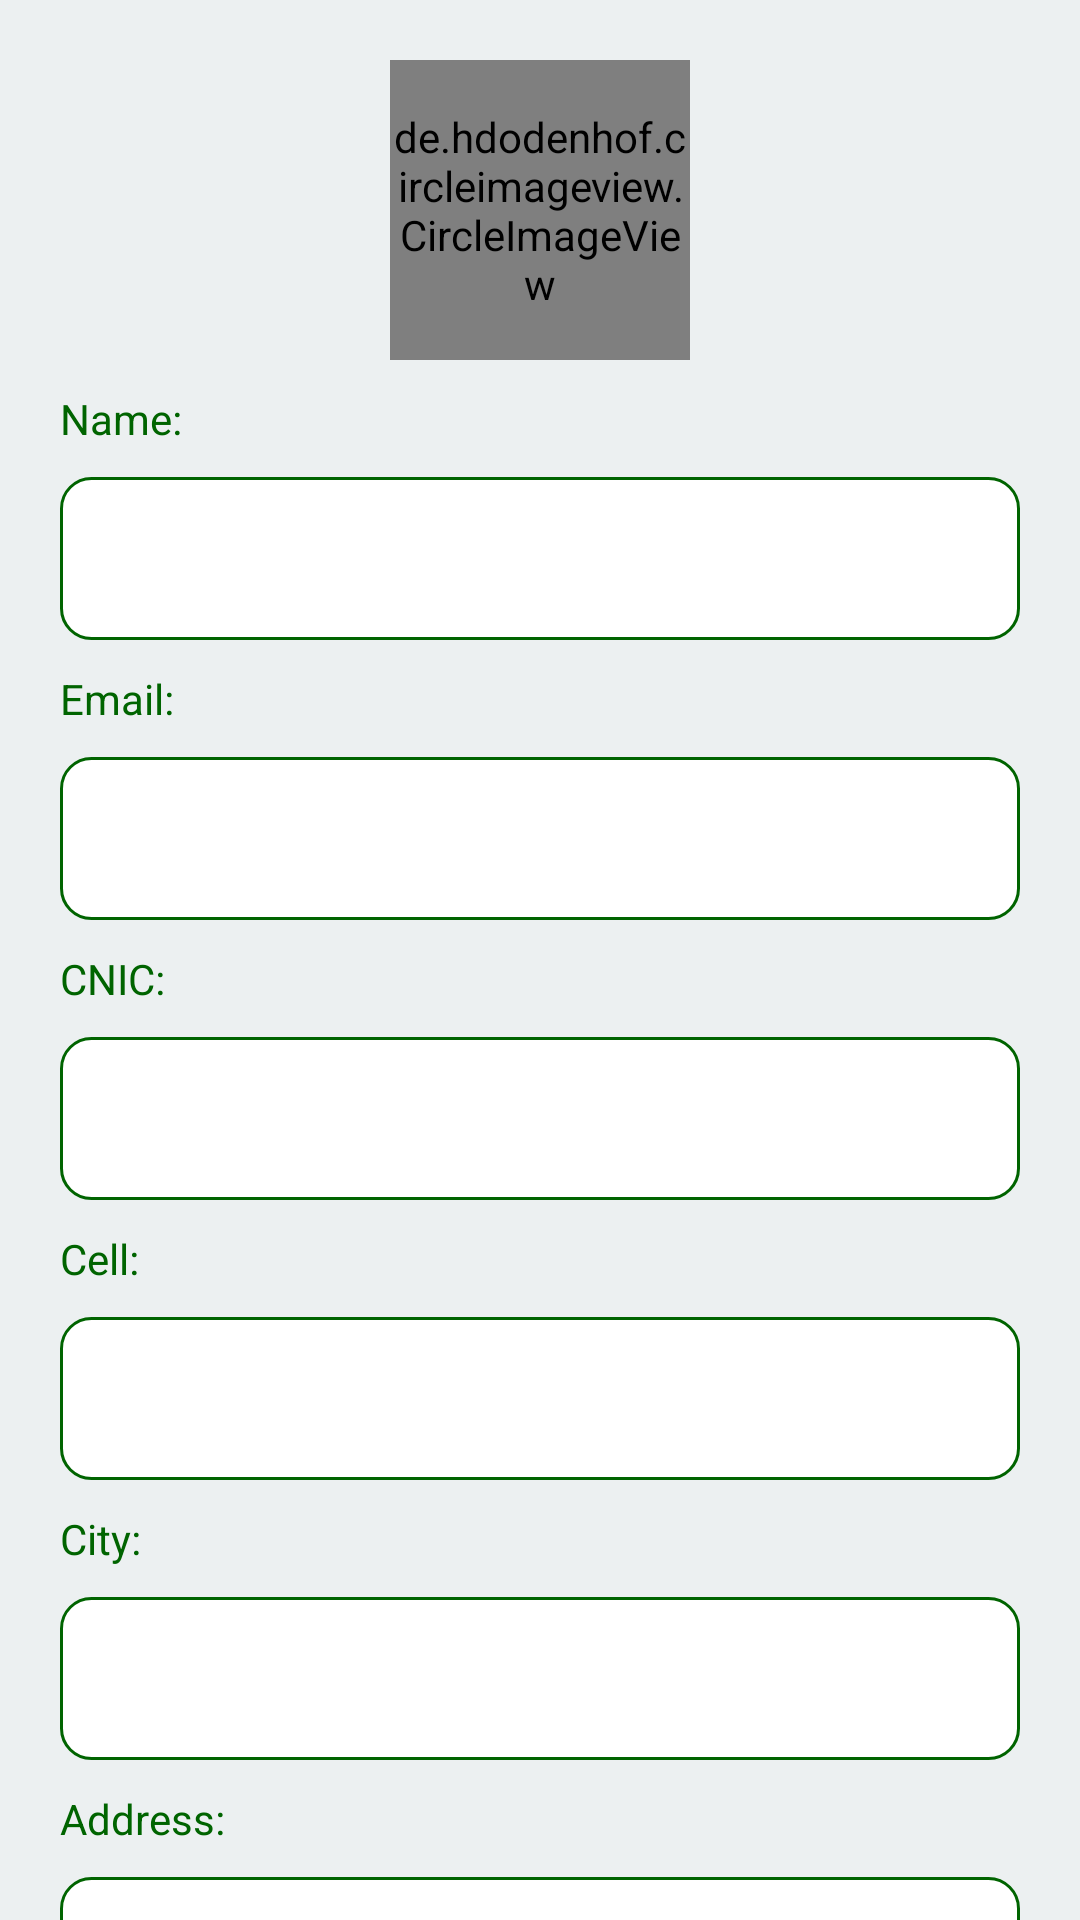

Produce the Android XML layout that renders to this screen, including the resource entries it uses.
<!-- AndroidManifest.xml: application theme Theme.RIGHT_CHOICE_PROJECT_USMAN_18_APR_2021 -->
<!-- res/layout/fragment_profile.xml -->
<?xml version="1.0" encoding="utf-8"?>
<LinearLayout xmlns:android="http://schemas.android.com/apk/res/android"
    xmlns:tools="http://schemas.android.com/tools"
    android:orientation="vertical"
    android:layout_width="match_parent"
    android:layout_height="match_parent"
    android:background="@color/smoke_white"
    android:layout_marginBottom="50dp">

    <ScrollView
        android:layout_width="match_parent"
        android:layout_height="match_parent"
        android:fillViewport="true"
        android:scrollbars="none">

        <LinearLayout
            android:layout_width="match_parent"
            android:layout_height="wrap_content"
            android:gravity="center"
            android:orientation="vertical"
            android:padding="20dp">

    <de.hdodenhof.circleimageview.CircleImageView
        android:id="@+id/iv_image"
        android:layout_width="100dp"
        android:layout_height="100dp"
        android:background="@drawable/ic_baseline_account_circle"
        />

    <TextView
        android:layout_width="match_parent"
        android:layout_height="wrap_content"
        android:text="Name:"
        android:layout_marginTop="10dp"
        android:fontFamily="sans-serif"
        android:textAlignment="inherit"
        android:textSize="14dp"
        android:textColor="@color/dark_green"
        />
    <TextView
        android:layout_width="match_parent"
        android:layout_height="wrap_content"
        android:id="@+id/txt_FullName"
        android:layout_marginTop="10dp"
        android:fontFamily="sans-serif"
        android:textAlignment="inherit"
        android:textSize="18dp"
        android:background="@drawable/et_white_fill_limegreen_stroke_corner"
        android:padding="15dp"
        android:textColor="@color/dark_green"
        />
    <TextView
        android:layout_width="match_parent"
        android:layout_height="wrap_content"
        android:text="Email:"
        android:layout_marginTop="10dp"
        android:fontFamily="sans-serif"
        android:textAlignment="inherit"
        android:textSize="14dp"
        android:textColor="@color/dark_green"
        />
    <TextView
        android:layout_width="match_parent"
        android:layout_height="wrap_content"
        android:id="@+id/txt_Email"
        android:layout_marginTop="10dp"
        android:fontFamily="sans-serif"
        android:textAlignment="inherit"
        android:textSize="18dp"
        android:background="@drawable/et_white_fill_limegreen_stroke_corner"
        android:padding="15dp"
        android:textColor="@color/dark_green"
        />
    <TextView
        android:layout_width="match_parent"
        android:layout_height="wrap_content"
        android:text="CNIC:"
        android:layout_marginTop="10dp"
        android:fontFamily="sans-serif"
        android:textAlignment="inherit"
        android:textSize="14dp"
        android:textColor="@color/dark_green"
        />
    <TextView
        android:layout_width="match_parent"
        android:layout_height="wrap_content"
        android:layout_marginTop="10dp"
        android:fontFamily="sans-serif"
        android:textAlignment="inherit"
        android:textSize="18dp"
        android:background="@drawable/et_white_fill_limegreen_stroke_corner"
        android:padding="15dp"
        android:textColor="@color/dark_green"
        android:id="@+id/txt_cnic"
        />

    <TextView
        android:layout_width="match_parent"
        android:layout_height="wrap_content"
        android:text="Cell:"
        android:layout_marginTop="10dp"
        android:fontFamily="sans-serif"
        android:textAlignment="inherit"
        android:textSize="14dp"
        android:textColor="@color/dark_green"
        />
    <TextView
        android:layout_width="match_parent"
        android:layout_height="wrap_content"
       android:id="@+id/txt_cell"
        android:layout_marginTop="10dp"
        android:fontFamily="sans-serif"
        android:textAlignment="inherit"
        android:textSize="18dp"
        android:background="@drawable/et_white_fill_limegreen_stroke_corner"
        android:padding="15dp"
        android:textColor="@color/dark_green"
        />
    <TextView
        android:layout_width="match_parent"
        android:layout_height="wrap_content"
        android:text="City:"
        android:layout_marginTop="10dp"
        android:fontFamily="sans-serif"
        android:textAlignment="inherit"
        android:textSize="14dp"
        android:textColor="@color/dark_green"
        />
    <TextView
        android:layout_width="match_parent"
        android:layout_height="wrap_content"
        android:id="@+id/txt_City"
        android:layout_marginTop="10dp"
        android:fontFamily="sans-serif"
        android:textAlignment="inherit"
        android:textSize="18dp"
        android:background="@drawable/et_white_fill_limegreen_stroke_corner"
        android:padding="15dp"
        android:textColor="@color/dark_green"
        />
    <TextView
        android:layout_width="match_parent"
        android:layout_height="wrap_content"
        android:text="Address:"
        android:layout_marginTop="10dp"
        android:fontFamily="sans-serif"
        android:textAlignment="inherit"
        android:textSize="14dp"
        android:textColor="@color/dark_green"
        />
    <TextView
        android:layout_width="match_parent"
        android:layout_height="wrap_content"
        android:layout_marginTop="10dp"
        android:fontFamily="sans-serif"
        android:textAlignment="inherit"
        android:textSize="18dp"
        android:background="@drawable/et_white_fill_limegreen_stroke_corner"
        android:padding="15dp"
        android:id="@+id/txt_address"
        android:textColor="@color/dark_green"
        />
            <TextView
                android:layout_width="match_parent"
                android:layout_height="wrap_content"
                android:text="Account Type:"
                android:layout_marginTop="10dp"
                android:fontFamily="sans-serif"
                android:textAlignment="inherit"
                android:textSize="14dp"
                android:textColor="@color/dark_green"
                />
            <TextView
                android:layout_width="match_parent"
                android:layout_height="wrap_content"
                android:layout_marginTop="10dp"
                android:fontFamily="sans-serif"
                android:textAlignment="inherit"
                android:background="@drawable/et_white_fill_limegreen_stroke_corner"
                android:padding="15dp"
                android:textSize="18dp"
                android:id="@+id/txt_type"
                android:textColor="@color/dark_green"
                android:layout_marginBottom="20dp"
                />
            <androidx.appcompat.widget.AppCompatButton
                android:layout_width="match_parent"
                android:layout_height="wrap_content"
                android:text="Edit Profile"
                android:textColor="@color/white"
                android:textSize="15dp"
                android:background="@drawable/btn_round_corner"
                android:padding="10dp"
                android:fontFamily="sans-serif"
                android:textAllCaps="false"
                android:textStyle="bold"
                android:layout_marginTop="10dp"
                android:id="@+id/btn_edit_profile"
                android:layout_marginBottom="20dp"
                />

        </LinearLayout>
    </ScrollView>


</LinearLayout>
<!-- resources referenced by this layout -->
<resources>
  <color name="dark_green">#006400</color>
  <color name="smoke_white">#ECF0F1</color>
  <color name="white">#FFFFFFFF</color>
  <!-- drawable btn_round_corner (drawable) -->
  <?xml version="1.0" encoding="utf-8"?>
  <shape android:shape="rectangle"
      xmlns:android="http://schemas.android.com/apk/res/android" >
      <corners android:radius="10dp"/>
      <solid android:color="@color/dark_green"/>
  </shape>
  <!-- drawable et_white_fill_limegreen_stroke_corner (drawable) -->
  <?xml version="1.0" encoding="utf-8"?>
  <shape android:shape="rectangle"
      xmlns:android="http://schemas.android.com/apk/res/android">
      <corners android:radius="10dp"/>
      <solid android:color="@color/white"/>
      <stroke android:color="@color/dark_green" android:width="1dp"/>
  </shape>
  <!-- drawable ic_baseline_account_circle (drawable) -->
  <vector android:height="24dp" android:tint="#C2C4C2"
      android:viewportHeight="24" android:viewportWidth="24"
      android:width="24dp" xmlns:android="http://schemas.android.com/apk/res/android">
      <path android:fillColor="@android:color/white" android:pathData="M12,2C6.48,2 2,6.48 2,12s4.48,10 10,10 10,-4.48 10,-10S17.52,2 12,2zM12,5c1.66,0 3,1.34 3,3s-1.34,3 -3,3 -3,-1.34 -3,-3 1.34,-3 3,-3zM12,19.2c-2.5,0 -4.71,-1.28 -6,-3.22 0.03,-1.99 4,-3.08 6,-3.08 1.99,0 5.97,1.09 6,3.08 -1.29,1.94 -3.5,3.22 -6,3.22z"/>
  </vector>
  <style name="Theme.RIGHT_CHOICE_PROJECT_USMAN_18_APR_2021" parent="Theme.MaterialComponents.DayNight.DarkActionBar">
          
          <item name="colorPrimary">@color/purple_500</item>
          <item name="colorPrimaryVariant">@color/purple_700</item>
          <item name="colorOnPrimary">@color/white</item>
          
          <item name="colorSecondary">@color/teal_200</item>
          <item name="colorSecondaryVariant">@color/teal_700</item>
          <item name="colorOnSecondary">@color/black</item>
          
          <item name="android:statusBarColor" tools:targetApi="l">?attr/colorPrimaryVariant</item>
          
      </style>
  <color name="purple_500">#FF6200EE</color>
  <color name="purple_700">#FF3700B3</color>
  <color name="teal_200">#FF03DAC5</color>
  <color name="teal_700">#FF018786</color>
  <color name="black">#FF000000</color>
</resources>
